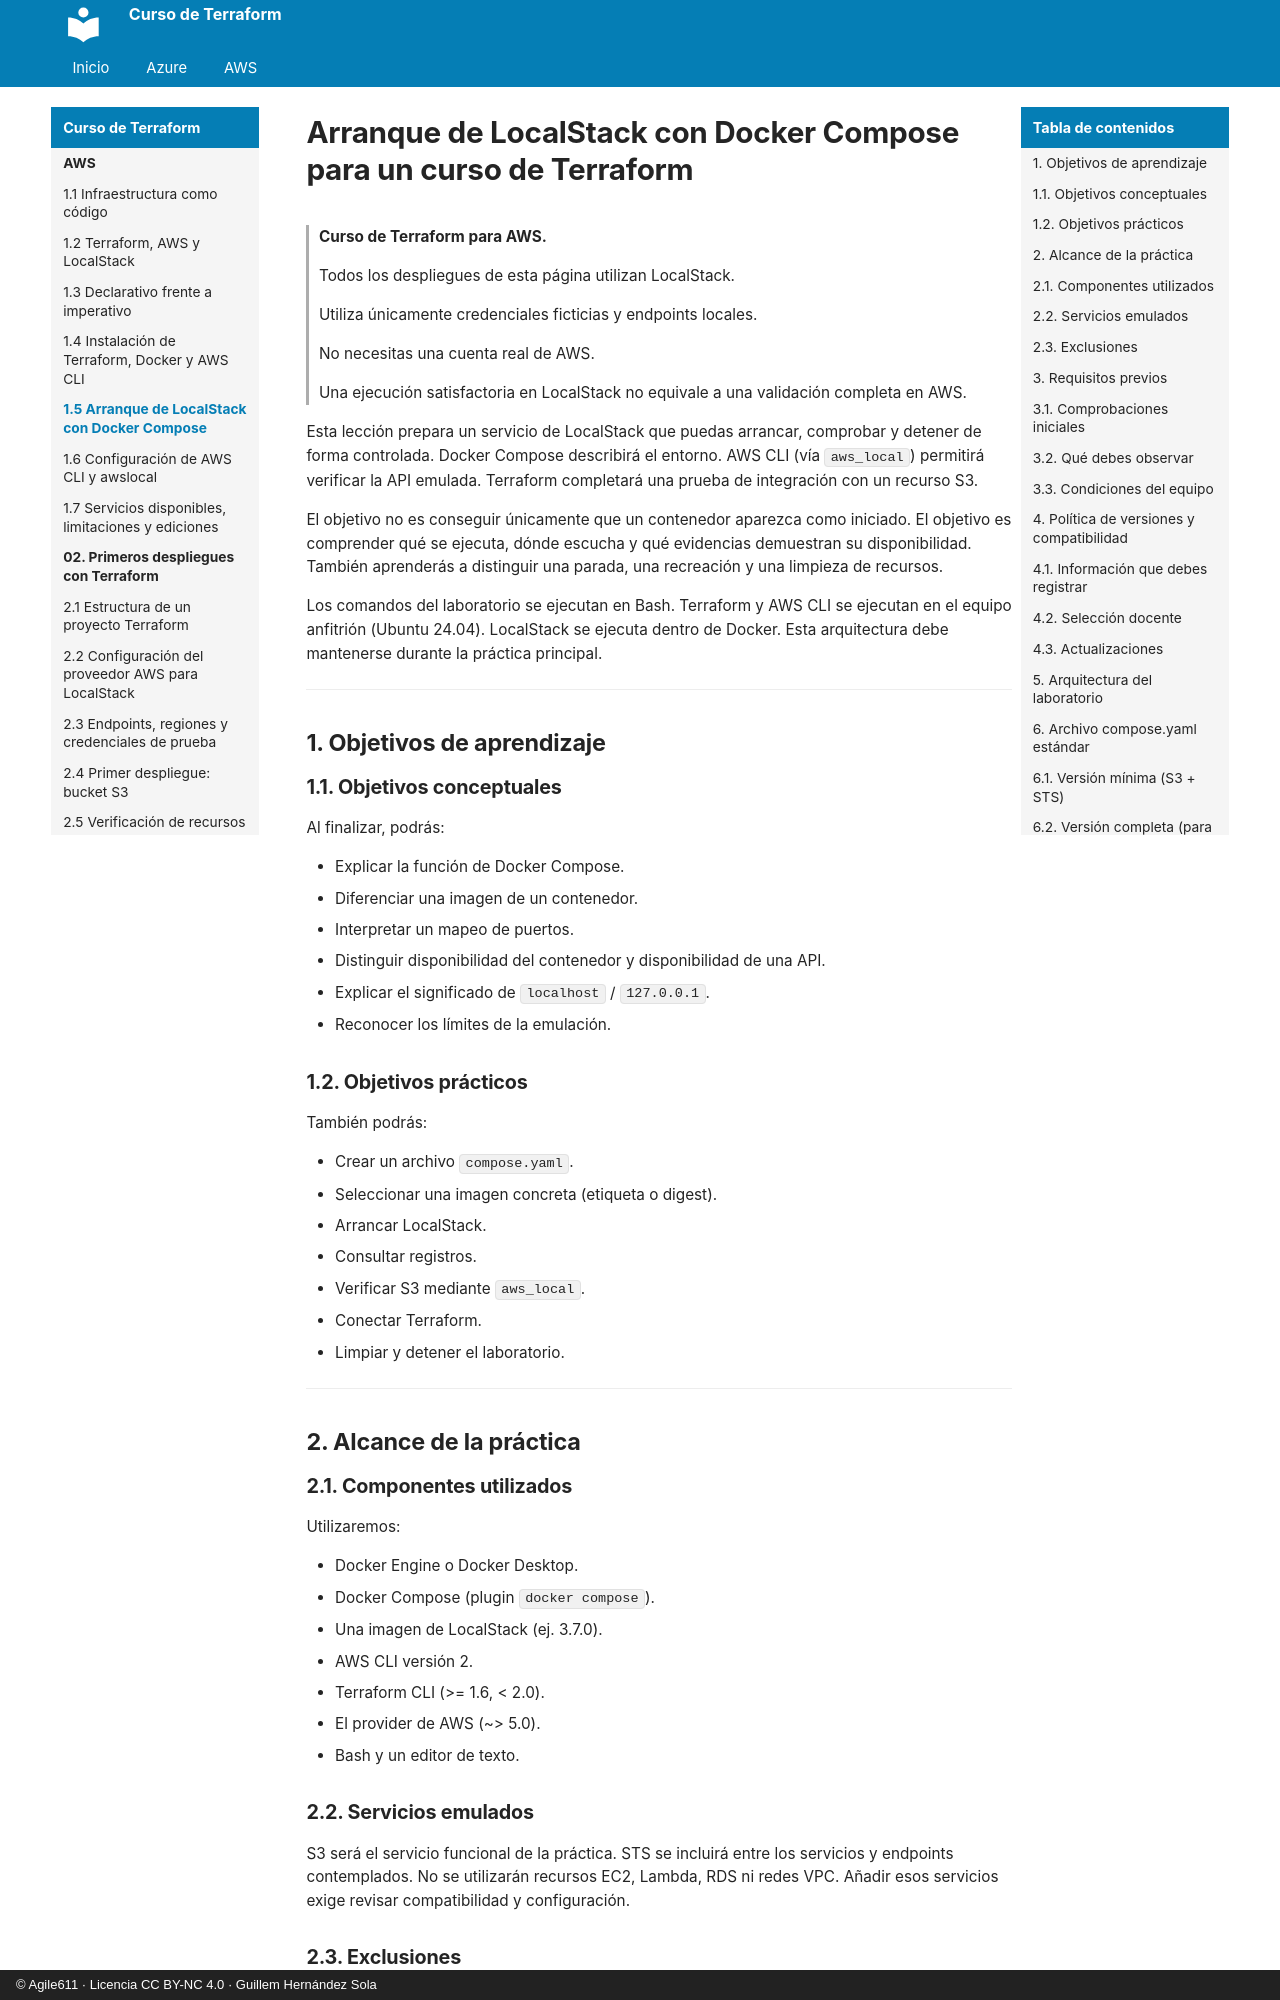

repository: agile611/curso-terraform · page: aws/01-05-arranque-de-localstack-con-docker-compose/index.html · generator: mkdocs · copyright: © Agile611 · Licencia CC BY-NC 4.0 · Guillem Hernández Sola

# Arranque de LocalStack con Docker Compose para un curso de Terraform

> **Curso de Terraform para AWS.**
>
> Todos los despliegues de esta página utilizan LocalStack.
>
> Utiliza únicamente credenciales ficticias y endpoints locales.
>
> No necesitas una cuenta real de AWS.
>
> Una ejecución satisfactoria en LocalStack no equivale a una validación completa en AWS.

Esta lección prepara un servicio de LocalStack que puedas arrancar, comprobar y detener de forma controlada.
Docker Compose describirá el entorno.
AWS CLI (vía `aws_local`) permitirá verificar la API emulada.
Terraform completará una prueba de integración con un recurso S3.

El objetivo no es conseguir únicamente que un contenedor aparezca como iniciado.
El objetivo es comprender qué se ejecuta, dónde escucha y qué evidencias demuestran su disponibilidad.
También aprenderás a distinguir una parada, una recreación y una limpieza de recursos.

Los comandos del laboratorio se ejecutan en Bash.
Terraform y AWS CLI se ejecutan en el equipo anfitrión (Ubuntu 24.04).
LocalStack se ejecuta dentro de Docker.
Esta arquitectura debe mantenerse durante la práctica principal.

---

## 1. Objetivos de aprendizaje

### 1.1. Objetivos conceptuales

Al finalizar, podrás:

- Explicar la función de Docker Compose.
- Diferenciar una imagen de un contenedor.
- Interpretar un mapeo de puertos.
- Distinguir disponibilidad del contenedor y disponibilidad de una API.
- Explicar el significado de `localhost` / `127.0.0.1`.
- Reconocer los límites de la emulación.

### 1.2. Objetivos prácticos

También podrás:

- Crear un archivo `compose.yaml`.
- Seleccionar una imagen concreta (etiqueta o digest).
- Arrancar LocalStack.
- Consultar registros.
- Verificar S3 mediante `aws_local`.
- Conectar Terraform.
- Limpiar y detener el laboratorio.

---

## 2. Alcance de la práctica

### 2.1. Componentes utilizados

Utilizaremos:

- Docker Engine o Docker Desktop.
- Docker Compose (plugin `docker compose`).
- Una imagen de LocalStack (ej. 3.7.0).
- AWS CLI versión 2.
- Terraform CLI (>= 1.6, < 2.0).
- El provider de AWS (~> 5.0).
- Bash y un editor de texto.
